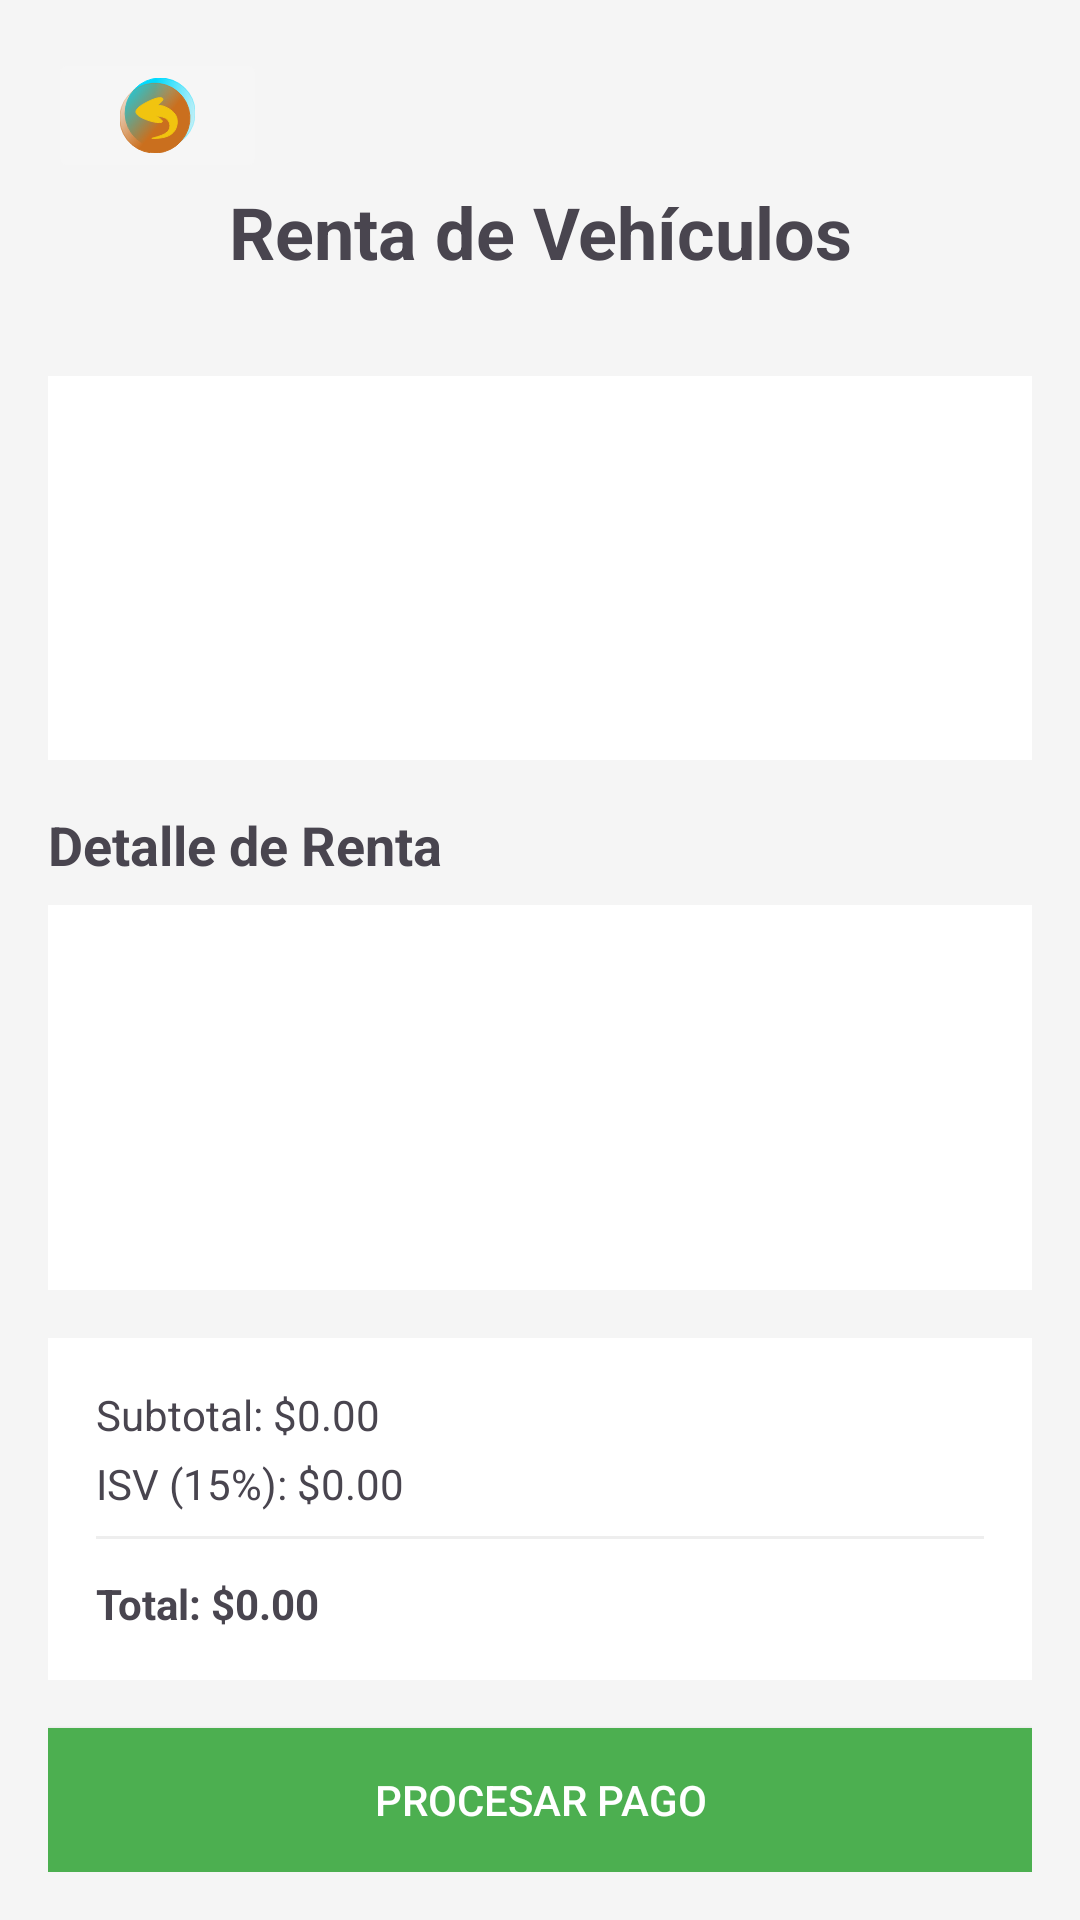

This screen was rendered from an Android layout file. Write that file and the resources it references.
<!-- AndroidManifest.xml: application theme Theme.RentalCar -->
<!-- res/layout/activity_renta_carro.xml -->
<?xml version="1.0" encoding="utf-8"?>
<LinearLayout xmlns:android="http://schemas.android.com/apk/res/android"
    xmlns:app="http://schemas.android.com/apk/res-auto"
    android:layout_width="match_parent"
    android:layout_height="match_parent"
    android:orientation="vertical"
    android:padding="16dp"
    android:background="#F5F5F5">

    <ImageButton
        android:id="@+id/btnRegresar4"
        android:layout_width="73dp"
        android:layout_height="45dp"
        android:backgroundTint="#F6F6F6"
        android:contentDescription="@string/bottom_sheet_behavior"
        android:onClick="Menu"
        android:scaleType="centerInside"
        app:layoutDescription="@xml/backup_rules"
        app:layout_constraintBottom_toBottomOf="parent"
        app:layout_constraintEnd_toEndOf="parent"
        app:layout_constraintHorizontal_bias="0.953"
        app:layout_constraintStart_toStartOf="parent"
        app:layout_constraintTop_toTopOf="parent"
        app:layout_constraintVertical_bias="0.024"
        app:srcCompat="@drawable/bakcbutton" />

    <TextView
        android:layout_width="match_parent"
        android:layout_height="wrap_content"
        android:text="Renta de Vehículos"
        android:textSize="24sp"
        android:textStyle="bold"
        android:gravity="center"
        android:layout_marginBottom="16dp"/>

    <HorizontalScrollView
        android:layout_width="match_parent"
        android:layout_height="wrap_content"
        android:layout_marginBottom="16dp">

        <LinearLayout
            android:id="@+id/layoutCategorias"
            android:layout_width="wrap_content"
            android:layout_height="wrap_content"
            android:orientation="horizontal" />
    </HorizontalScrollView>

    <ListView
        android:id="@+id/listViewCarros"
        android:layout_width="match_parent"
        android:layout_height="0dp"
        android:layout_weight="1"
        android:background="#FFFFFF"
        android:divider="#E0E0E0"
        android:dividerHeight="1dp" />

    <TextView
        android:layout_width="match_parent"
        android:layout_height="wrap_content"
        android:text="Detalle de Renta"
        android:textSize="18sp"
        android:textStyle="bold"
        android:layout_marginTop="16dp"
        android:layout_marginBottom="8dp"/>

    <ListView
        android:id="@+id/listViewDetalleRenta"
        android:layout_width="match_parent"
        android:layout_height="0dp"
        android:layout_weight="1"
        android:background="#FFFFFF"
        android:divider="#E0E0E0"
        android:dividerHeight="1dp"/>

    <LinearLayout
        android:layout_width="match_parent"
        android:layout_height="wrap_content"
        android:orientation="vertical"
        android:background="#FFFFFF"
        android:padding="16dp"
        android:layout_marginTop="16dp">

        <TextView
            android:id="@+id/tvSubtotal"
            android:layout_width="match_parent"
            android:layout_height="wrap_content"
            android:text="Subtotal: $0.00"/>

        <TextView
            android:id="@+id/tvISV"
            android:layout_width="match_parent"
            android:layout_height="wrap_content"
            android:text="ISV (15%): $0.00"
            android:layout_marginTop="4dp"/>

        <View
            android:layout_width="match_parent"
            android:layout_height="1dp"
            android:background="#EEEEEE"
            android:layout_marginVertical="8dp"/>

        <TextView
            android:id="@+id/tvTotal"
            android:layout_width="match_parent"
            android:layout_height="wrap_content"
            android:text="Total: $0.00"
            android:textStyle="bold"
            android:layout_marginTop="4dp"/>
    </LinearLayout>

    <Button
        android:id="@+id/btnProcesar"
        android:layout_width="match_parent"
        android:layout_height="48dp"
        android:text="PROCESAR PAGO"
        android:textAllCaps="true"
        android:textColor="#FFFFFF"
        android:background="#4CAF50"
        android:layout_marginTop="16dp"/>
</LinearLayout>
<!-- resources referenced by this layout -->
<resources>
  <!-- drawable bakcbutton: vector/xml drawable (drawable, 2269 chars, omitted) -->
  <style name="Theme.RentalCar" parent="Base.Theme.RentalCar" />
  <style name="Base.Theme.RentalCar" parent="Theme.Material3.DayNight.NoActionBar">
          
          
      </style>
</resources>
